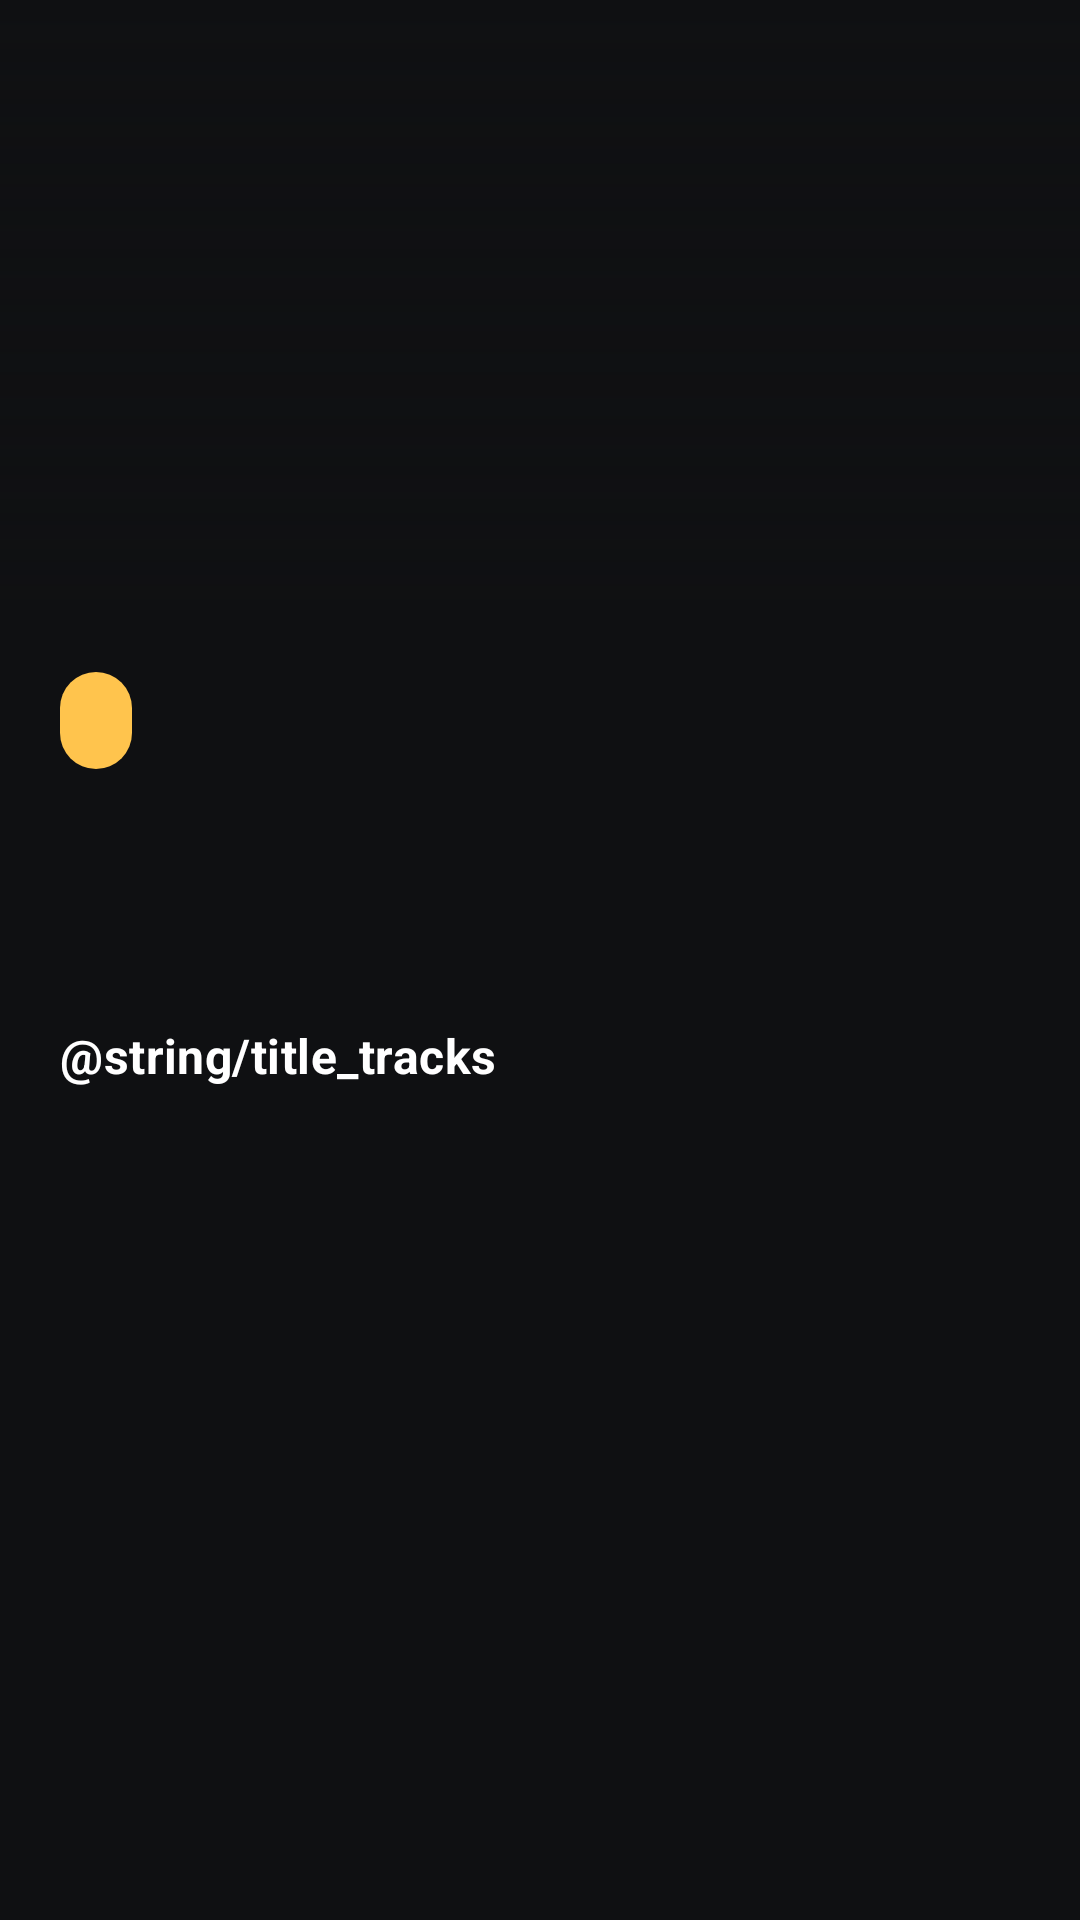

Here is an Android app screen rendered from its layout file. Give the layout XML and the strings, colors and styles it references.
<!-- AndroidManifest.xml: application theme Theme.Vinilos -->
<!-- res/layout/fragment_album_detail.xml -->
<?xml version="1.0" encoding="utf-8"?>
<androidx.core.widget.NestedScrollView xmlns:android="http://schemas.android.com/apk/res/android"
    xmlns:app="http://schemas.android.com/apk/res-auto"
    xmlns:tools="http://schemas.android.com/tools"
    android:layout_width="match_parent"
    android:layout_height="match_parent"
    android:background="@color/vin_bg"
    android:fillViewport="true"
    tools:context=".ui.albumdetail.AlbumDetailFragment">

    <androidx.constraintlayout.widget.ConstraintLayout
        android:layout_width="match_parent"
        android:layout_height="wrap_content">

        
        <ImageView
            android:id="@+id/albumCover"
            android:layout_width="0dp"
            android:layout_height="@dimen/header_height"
            android:contentDescription="@string/album_cover_content_description"
            android:scaleType="centerCrop"
            app:layout_constraintTop_toTopOf="parent"
            app:layout_constraintStart_toStartOf="parent"
            app:layout_constraintEnd_toEndOf="parent"
            tools:src="@tools:sample/backgrounds/scenic" />

        
        <View
            android:id="@+id/headerOverlay"
            android:layout_width="0dp"
            android:layout_height="@dimen/header_height"
            android:background="@drawable/bg_header_overlay"
            app:layout_constraintTop_toTopOf="@id/albumCover"
            app:layout_constraintStart_toStartOf="@id/albumCover"
            app:layout_constraintEnd_toEndOf="@id/albumCover" />

        <TextView
            android:id="@+id/albumName"
            style="@style/TextAppearance.Vinilos.ScreenTitle"
            android:layout_width="0dp"
            android:layout_height="wrap_content"
            android:layout_marginStart="@dimen/space_screen"
            android:layout_marginEnd="@dimen/space_screen"
            android:layout_marginBottom="@dimen/space_s"
            app:layout_constraintBottom_toTopOf="@id/albumReleaseDate"
            app:layout_constraintStart_toStartOf="parent"
            app:layout_constraintEnd_toEndOf="parent"
            android:shadowColor="@android:color/black"
            android:shadowDx="1"
            android:shadowDy="1"
            android:shadowRadius="1.2"
            tools:text="Acoustic Soul" />

        <TextView
            android:id="@+id/albumReleaseDate"
            style="@style/TextAppearance.Vinilos.Meta"
            android:layout_width="0dp"
            android:layout_height="wrap_content"
            android:layout_marginStart="@dimen/space_screen"
            android:layout_marginEnd="@dimen/space_screen"
            android:layout_marginBottom="@dimen/space_m"
            android:maxLines="1"
            android:ellipsize="end"
            app:layout_constraintBottom_toBottomOf="@id/albumCover"
            app:layout_constraintStart_toStartOf="parent"
            app:layout_constraintEnd_toEndOf="parent"
            android:shadowColor="@android:color/black"
            android:shadowDx="1"
            android:shadowDy="1"
            android:shadowRadius="1.2"
            tools:text="Sarah Jenkins • 2022" />

        
        <androidx.constraintlayout.widget.ConstraintLayout
            android:id="@+id/contentContainer"
            android:layout_width="0dp"
            android:layout_height="wrap_content"
            android:paddingStart="@dimen/space_screen"
            android:paddingEnd="@dimen/space_screen"
            android:paddingTop="@dimen/space_l"
            android:paddingBottom="@dimen/space_xl"
            app:layout_constraintTop_toBottomOf="@id/albumCover"
            app:layout_constraintStart_toStartOf="parent"
            app:layout_constraintEnd_toEndOf="parent">

            <TextView
                android:id="@+id/albumGenre"
                style="@style/TextAppearance.Vinilos.Genre"
                android:layout_width="wrap_content"
                android:layout_height="wrap_content"
                android:background="@drawable/bg_genre_pill"
                android:textColor="@color/vin_bg"
                tools:text="Indie Folk"
                app:layout_constraintTop_toTopOf="parent"
                app:layout_constraintStart_toStartOf="parent"
                />

            <TextView
                android:id="@+id/albumRecordLabel"
                style="@style/TextAppearance.Vinilos.Meta"
                android:layout_width="0dp"
                android:layout_height="wrap_content"
                android:layout_marginTop="@dimen/space_xs"
                tools:text="Independent"
                app:layout_constraintTop_toBottomOf="@id/albumGenre"
                app:layout_constraintStart_toStartOf="parent"
                app:layout_constraintEnd_toEndOf="parent" />

            <TextView
                android:id="@+id/albumDescription"
                style="@style/TextAppearance.Vinilos.BodyJustified"
                android:layout_width="0dp"
                android:layout_height="wrap_content"
                android:layout_marginTop="@dimen/space_m"
                tools:targetApi="26"
                android:justificationMode="inter_word"
                tools:text="Stripped down and raw..."
                app:layout_constraintTop_toBottomOf="@id/albumRecordLabel"
                app:layout_constraintStart_toStartOf="parent"
                app:layout_constraintEnd_toEndOf="parent" />

            <TextView
                android:id="@+id/tracksTitleLabel"
                style="@style/TextAppearance.Vinilos.Title"
                android:layout_width="wrap_content"
                android:layout_height="wrap_content"
                android:layout_marginTop="@dimen/space_l"
                android:text="@string/title_tracks"
                app:layout_constraintTop_toBottomOf="@id/albumDescription"
                app:layout_constraintStart_toStartOf="parent" />

            <androidx.recyclerview.widget.RecyclerView
                android:id="@+id/tracksRecyclerView"
                android:layout_width="0dp"
                android:layout_height="wrap_content"
                android:layout_marginTop="@dimen/space_s"
                android:nestedScrollingEnabled="false"
                app:layoutManager="androidx.recyclerview.widget.LinearLayoutManager"
                app:layout_constraintTop_toBottomOf="@id/tracksTitleLabel"
                app:layout_constraintStart_toStartOf="parent"
                app:layout_constraintEnd_toEndOf="parent"
                tools:listitem="@layout/item_track" />

        </androidx.constraintlayout.widget.ConstraintLayout>

        <ProgressBar
            android:id="@+id/progressBar"
            android:layout_width="wrap_content"
            android:layout_height="wrap_content"
            android:visibility="gone"
            app:layout_constraintTop_toTopOf="parent"
            app:layout_constraintBottom_toBottomOf="parent"
            app:layout_constraintStart_toStartOf="parent"
            app:layout_constraintEnd_toEndOf="parent" />

    </androidx.constraintlayout.widget.ConstraintLayout>
</androidx.core.widget.NestedScrollView>
<!-- res/layout/item_track.xml (included above) -->
<?xml version="1.0" encoding="utf-8"?>
<LinearLayout xmlns:android="http://schemas.android.com/apk/res/android"
    android:layout_width="match_parent"
    android:layout_height="wrap_content"
    android:orientation="horizontal"
    android:paddingStart="@dimen/space_m"
    android:paddingEnd="@dimen/space_m"
    android:paddingTop="@dimen/space_s"
    android:paddingBottom="@dimen/space_s">

    <TextView
        android:id="@+id/trackName"
        style="@style/TextAppearance.Vinilos.Body"
        android:layout_width="0dp"
        android:layout_height="wrap_content"
        android:layout_weight="1"
        android:maxLines="1"
        android:ellipsize="end" />

    <TextView
        android:id="@+id/trackDuration"
        style="@style/TextAppearance.Vinilos.Meta"
        android:layout_width="wrap_content"
        android:layout_height="wrap_content"
        android:layout_marginStart="@dimen/space_s" />

</LinearLayout>
<!-- resources referenced by this layout -->
<resources>
  <color name="vin_bg">#FF0F1012</color>
  <dimen name="header_height">200dp</dimen>
  <dimen name="space_l">24dp</dimen>
  <dimen name="space_m">16dp</dimen>
  <dimen name="space_s">8dp</dimen>
  <dimen name="space_screen">20dp</dimen>
  <dimen name="space_xl">32dp</dimen>
  <dimen name="space_xs">4dp</dimen>
  <!-- drawable bg_genre_pill (drawable) -->
  <?xml version="1.0" encoding="utf-8"?>
  <shape xmlns:android="http://schemas.android.com/apk/res/android" android:shape="rectangle">
      <solid android:color="@color/vin_secondary" />
      <corners android:radius="999dp" />
      <padding
          android:left="12dp"
          android:top="6dp"
          android:right="12dp"
          android:bottom="6dp" />
  </shape>
  <!-- drawable bg_header_overlay (drawable) -->
  <?xml version="1.0" encoding="utf-8"?>
  <shape xmlns:android="http://schemas.android.com/apk/res/android">
      <gradient
          android:angle="90"
          android:startColor="#CC0F1012"
          android:centerColor="#660F1012"
          android:endColor="#000F1012" />
  </shape>
  <style name="TextAppearance.Vinilos.Body" parent="TextAppearance.MaterialComponents.Body1">
          <item name="android:textColor">@color/vin_on_surface</item>
      </style>
  <style name="TextAppearance.Vinilos.BodyJustified" parent="TextAppearance.Vinilos.Body" />
  <style name="TextAppearance.Vinilos.Genre" parent="TextAppearance.Vinilos.Meta">
          <item name="android:textStyle">bold</item>
          <item name="android:textSize">15sp</item>
          <item name="android:textColor">@color/vin_on_surface</item>
      </style>
  <style name="TextAppearance.Vinilos.Meta" parent="TextAppearance.MaterialComponents.Body2">
          <item name="android:textColor">@color/vin_on_surface_muted</item>
      </style>
  <style name="TextAppearance.Vinilos.ScreenTitle" parent="TextAppearance.MaterialComponents.Headline6">
          <item name="android:textColor">@color/vin_on_surface</item>
          <item name="android:textStyle">bold</item>
      </style>
  <style name="TextAppearance.Vinilos.Title" parent="TextAppearance.MaterialComponents.Subtitle1">
          <item name="android:textColor">@color/vin_on_surface</item>
          <item name="android:textStyle">bold</item>
      </style>
  <style name="Theme.Vinilos" parent="Base.Theme.Vinilos" />
  <color name="vin_secondary">#FFFFC44D</color>
  <color name="vin_on_surface">#FFFFFFFF</color>
  <color name="vin_on_surface_muted">#FFB5B8C2</color>
  <style name="Base.Theme.Vinilos" parent="Base.Theme">
          <item name="colorPrimary">@color/vin_primary</item>
          <item name="colorSecondary">@color/vin_secondary</item>
          <item name="android:colorBackground">@color/vin_bg</item>
          <item name="colorSurface">@color/vin_surface</item>
          <item name="colorOnSurface">@color/vin_on_surface</item>
          <item name="colorOutline">@color/vin_outline</item>
  
          <item name="android:statusBarColor">@color/vin_bg</item>
          <item name="android:navigationBarColor">@color/vin_bg</item>
      </style>
  <style name="Base.Theme" parent="Theme.MaterialComponents.DayNight.NoActionBar" />
  <color name="vin_primary">#FFB58CFF</color>
  <color name="vin_surface">#FF181A1F</color>
  <color name="vin_outline">#FF2C2F38</color>
</resources>
